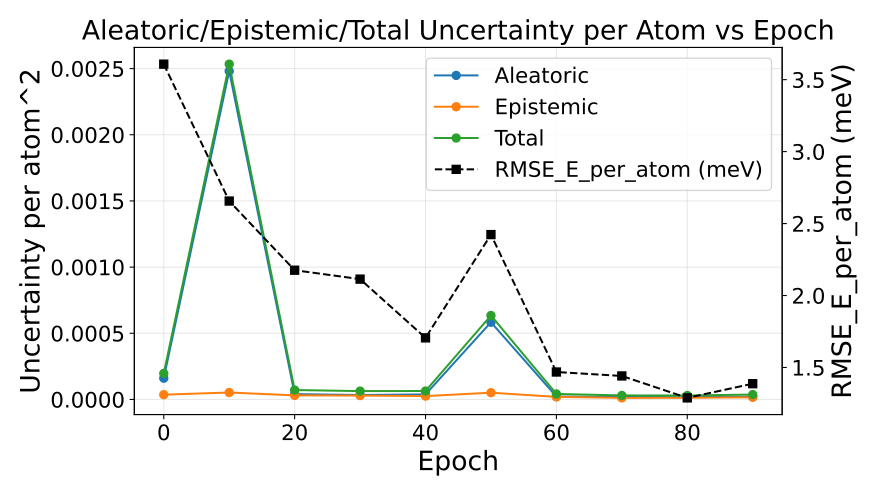

Data behind this chart, as committed beside it:
epoch, au_var, eu_var, tu_var, rmse_energy
0, 0.0001606, 3.616530649597962e-05, 0.0001968, 0.003608
10, 0.002481, 5.252735611810522e-05, 0.002534, 0.002656
20, 4.0417687438366556e-05, 3.077143138475549e-05, 7.118911893585391e-05, 0.002176
30, 3.3748604546462955e-05, 2.9348944037440106e-05, 6.309754837543551e-05, 0.002114
40, 3.830806892874534e-05, 2.553335184580874e-05, 6.384142085162239e-05, 0.001706
50, 0.0005833, 5.107445664646093e-05, 0.0006344, 0.002423
60, 2.2167941356428856e-05, 1.944793266011402e-05, 4.16158740690662e-05, 0.001468
70, 1.8509567834416886e-05, 1.1993360102204064e-05, 3.050292786629143e-05, 0.001441
80, 1.75035461591051e-05, 1.2600993680291594e-05, 3.0104539811964058e-05, 0.001289
90, 2.0608238062254714e-05, 1.633483414049124e-05, 3.694307222713178e-05, 0.001387
